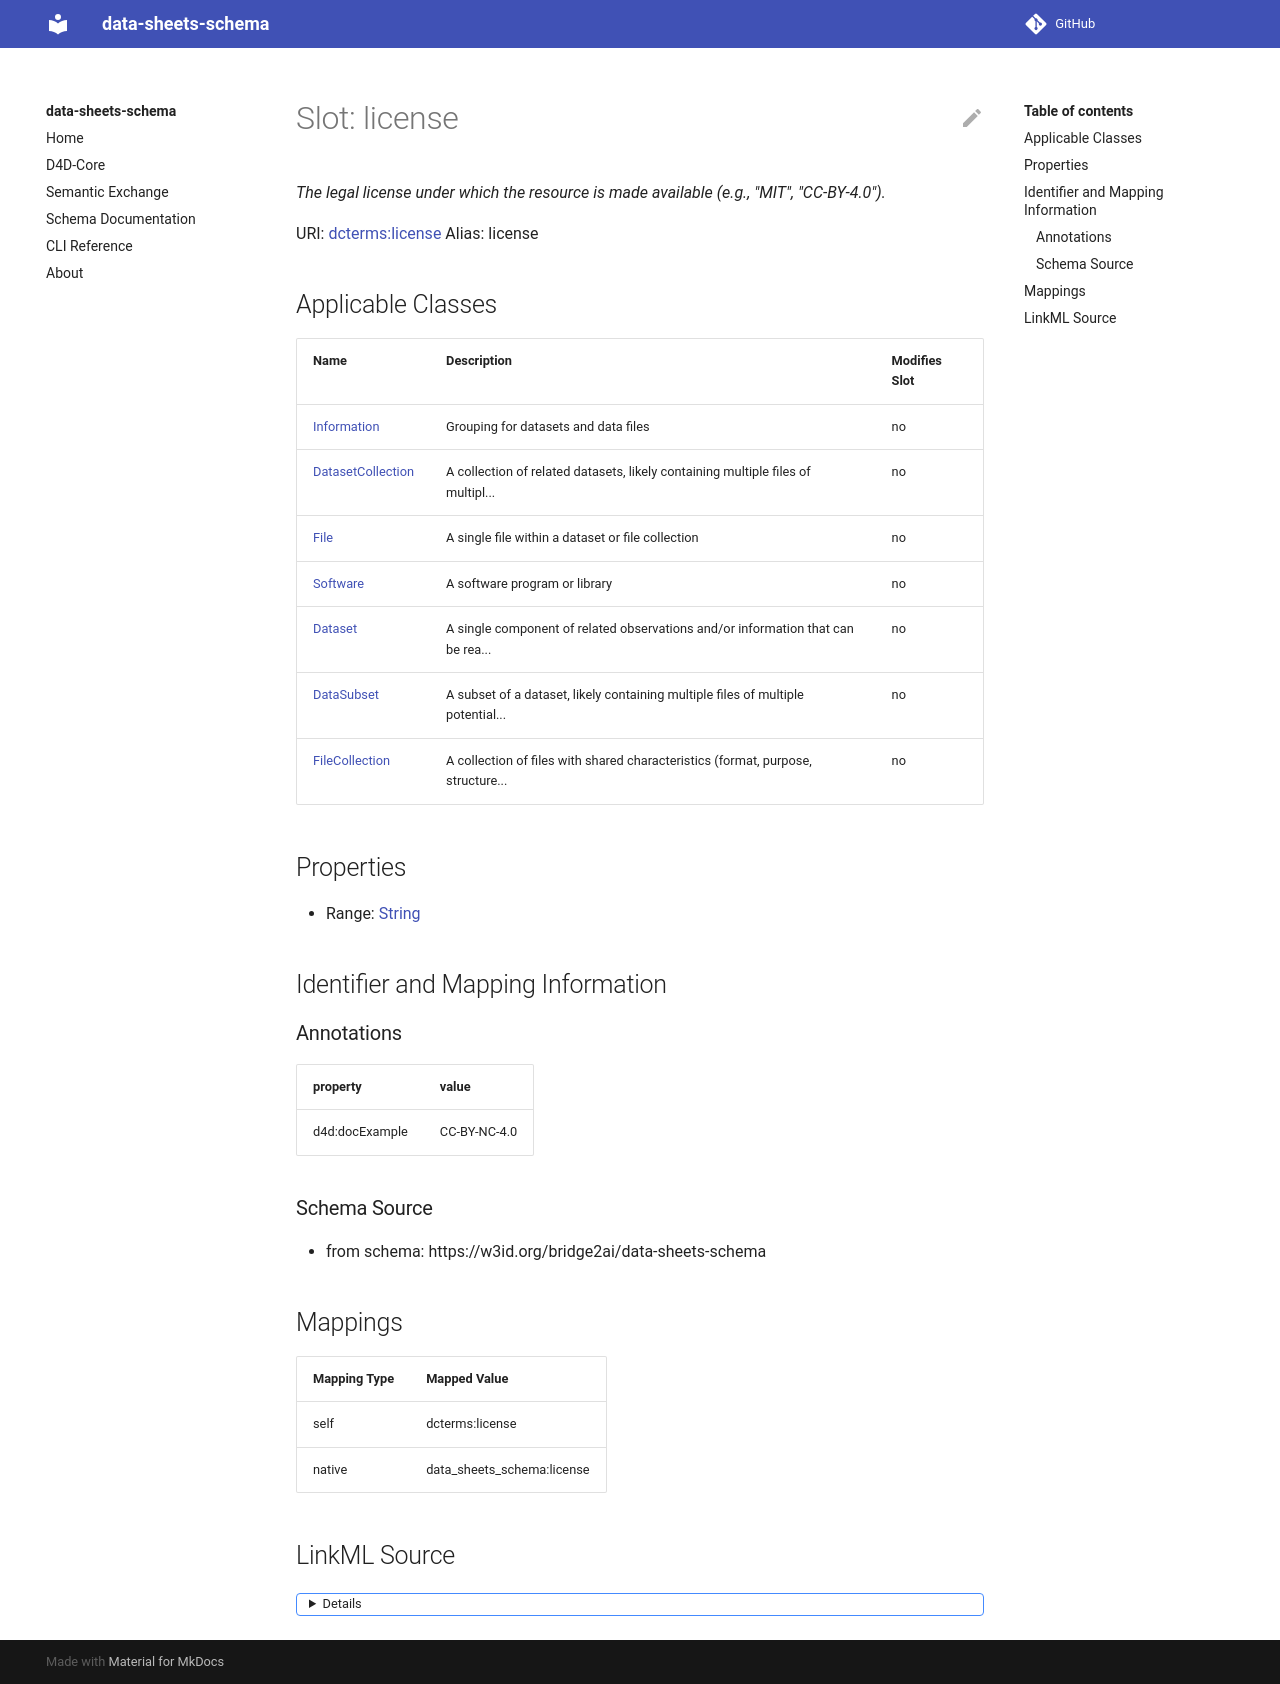

repository: bridge2ai/data-sheets-schema · page: license/index.html · generator: mkdocs



# Slot: license 



URI: [dcterms:license](http://purl.org/dc/terms/license)
Alias: license

<!-- no inheritance hierarchy -->





## Applicable Classes

| Name | Description | Modifies Slot |
| --- | --- | --- |
| [Software](Software.md) | A software program or library |  no  |
| [Dataset](Dataset.md) | A single component of related observations and/or information that can be rea... |  no  |
| [Information](Information.md) | Grouping for datasets and data files |  no  |
| [DatasetCollection](DatasetCollection.md) | A collection of related datasets, likely containing multiple files of multipl... |  no  |
| [DataSubset](DataSubset.md) | A subset of a dataset, likely containing multiple files of multiple potential... |  no  |






## Properties

* Range: [String](String.md)




## Identifier and Mapping Information






### Schema Source


* from schema: https://w3id.org/bridge2ai/data-sheets-schema




## Mappings

| Mapping Type | Mapped Value |
| ---  | ---  |
| self | dcterms:license |
| native | data_sheets_schema:license |




## LinkML Source

<details>
```yaml
name: license
from_schema: https://w3id.org/bridge2ai/data-sheets-schema
rank: 1000
slot_uri: dcterms:license
alias: license
domain_of:
- Software
- Information
range: string

```
</details>
